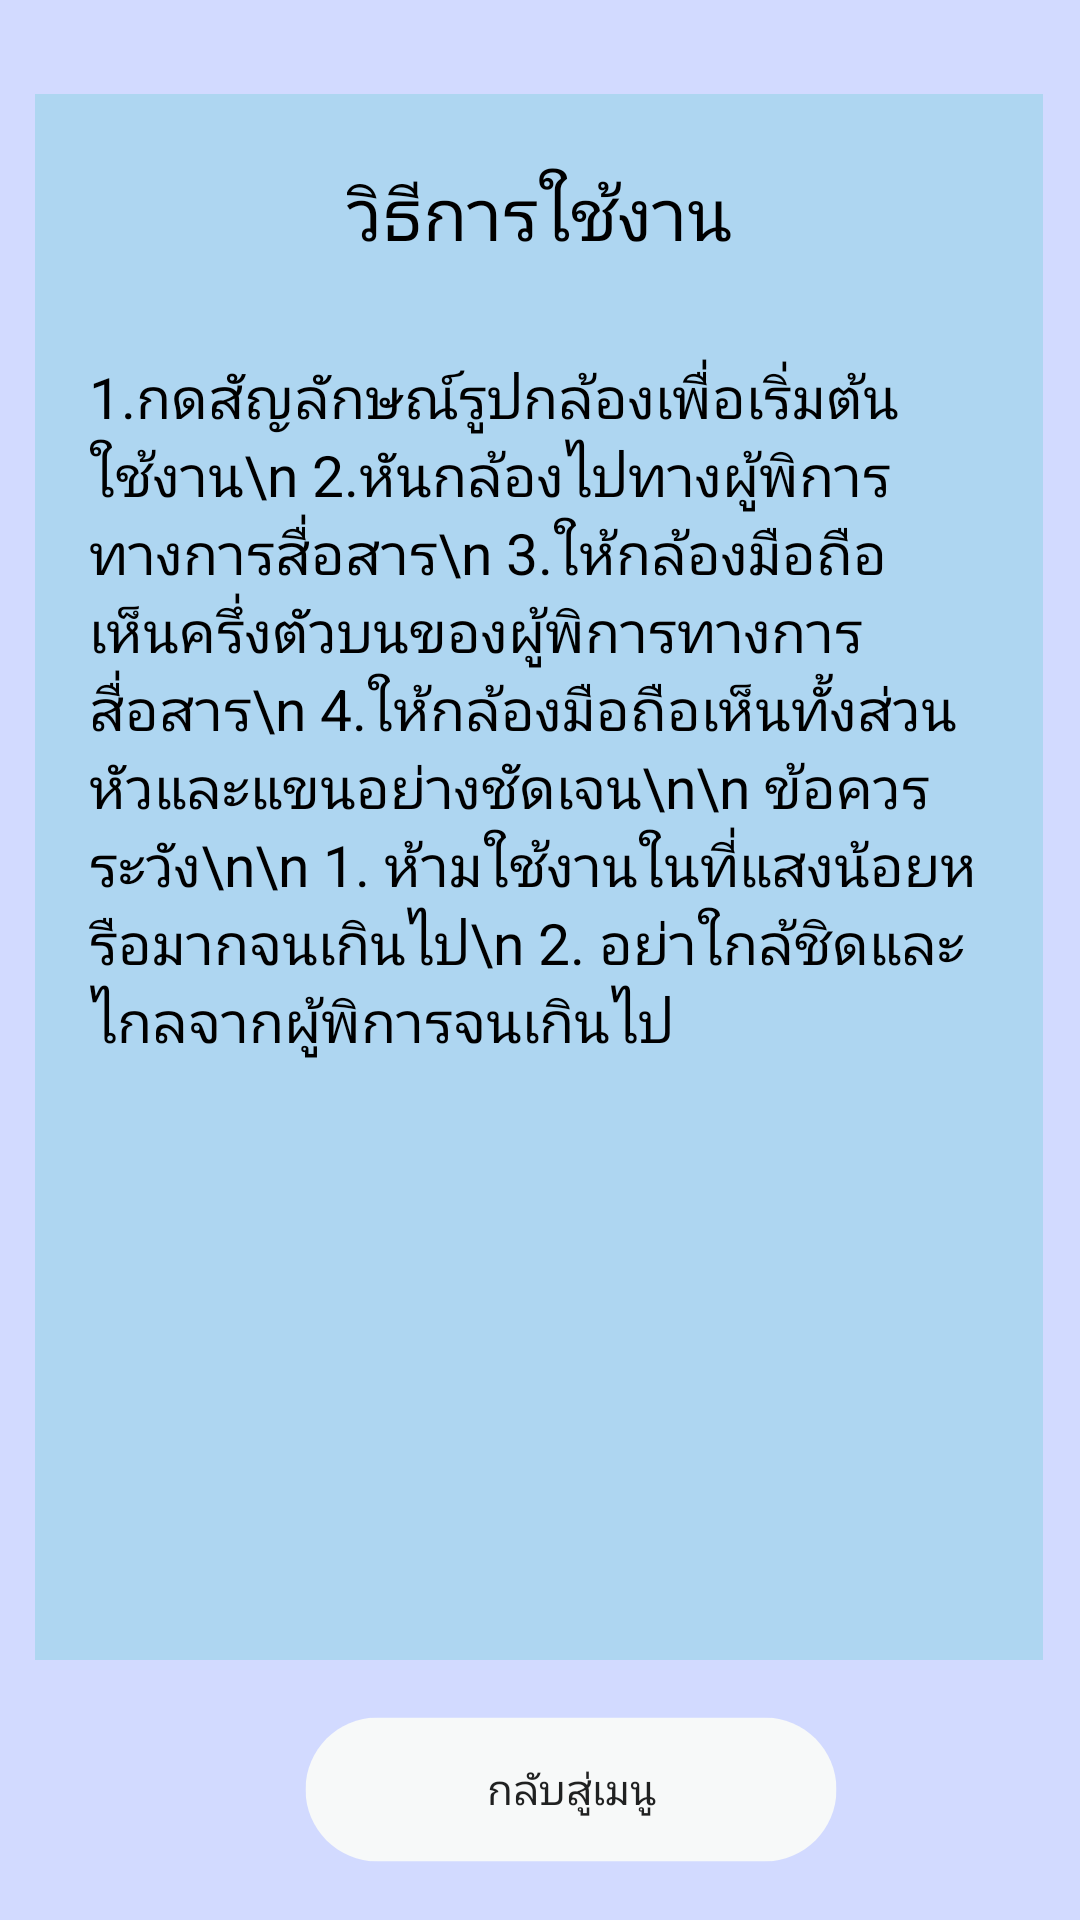

Produce the Android XML layout that renders to this screen, including the resource entries it uses.
<!-- AndroidManifest.xml: application theme Theme.Signlanguage -->
<!-- res/layout/activity_guide.xml -->
<?xml version="1.0" encoding="utf-8"?>
<androidx.constraintlayout.widget.ConstraintLayout xmlns:android="http://schemas.android.com/apk/res/android"
    xmlns:app="http://schemas.android.com/apk/res-auto"
    xmlns:tools="http://schemas.android.com/tools"
    android:layout_width="match_parent"
    android:layout_height="match_parent"
    android:background="#D2DAFF">

    

    <View
        android:id="@+id/rectangle_2"
        android:layout_width="336dp"
        android:layout_height="522dp"
        android:layout_alignParentLeft="true"
        android:layout_alignParentTop="true"
        android:layout_alignParentRight="true"
        android:layout_alignParentBottom="true"
        android:background="@drawable/rectangle_2"
        app:layout_constraintBottom_toBottomOf="@+id/guideline"
        app:layout_constraintEnd_toEndOf="parent"
        app:layout_constraintHorizontal_bias="0.493"
        app:layout_constraintStart_toStartOf="parent"
        app:layout_constraintTop_toTopOf="parent"
        app:layout_constraintVertical_bias="0.315" />

    <Button
        android:id="@+id/guideline"
        android:layout_width="wrap_content"
        android:layout_height="wrap_content"

        android:background="@drawable/button"


        android:text="กลับสู่เมนู"

        app:layout_constraintBottom_toBottomOf="parent"
        app:layout_constraintEnd_toEndOf="parent"
        app:layout_constraintHorizontal_bias="0.557"
        app:layout_constraintStart_toStartOf="parent"
        app:layout_constraintTop_toBottomOf="@+id/rectangle_2" />


    <TextView
        android:id="@+id/guide"
        android:layout_width="wrap_content"
        android:layout_height="wrap_content"
        android:fontFamily="@font/mali_semibold"
        android:text="วิธีการใช้งาน"
        android:textAlignment="center"
        android:textColor="#000000"
        android:textSize="24sp"
        app:layout_constraintBottom_toBottomOf="@+id/rectangle_2"
        app:layout_constraintEnd_toEndOf="@+id/rectangle_2"
        app:layout_constraintStart_toStartOf="@+id/rectangle_2"
        app:layout_constraintTop_toTopOf="@+id/rectangle_2"
        app:layout_constraintVertical_bias="0.048" />

    <TextView
        android:id="@+id/textView2"
        android:layout_width="300dp"
        android:layout_height="434dp"
        android:text="1.กดสัญลักษณ์รูปกล้องเพื่อเริ่มต้นใช้งาน\n
2.หันกล้องไปทางผู้พิการทางการสื่อสาร\n
3.ให้กล้องมือถือเห็นครึ่งตัวบนของผู้พิการทางการสื่อสาร\n
4.ให้กล้องมือถือเห็นทั้งส่วนหัวและแขนอย่างชัดเจน\n\n
ข้อควรระวัง\n\n
1. ห้ามใช้งานในที่แสงน้อยหรือมากจนเกินไป\n
2. อย่าใกล้ชิดและไกลจากผู้พิการจนเกินไป"
        android:textAlignment="textStart"
        android:textColor="#000000"
        android:textSize="19dp"
        app:layout_constraintBottom_toBottomOf="@+id/rectangle_2"
        app:layout_constraintEnd_toEndOf="@+id/rectangle_2"
        app:layout_constraintStart_toStartOf="@+id/rectangle_2"
        app:layout_constraintTop_toBottomOf="@+id/guide"
        app:layout_constraintVertical_bias="1.0" />

</androidx.constraintlayout.widget.ConstraintLayout>
<!-- resources referenced by this layout -->
<resources>
  <!-- drawable button (drawable-v24) -->
  <?xml version="1.0" encoding="utf-8"?>
  <vector
      xmlns:android="http://schemas.android.com/apk/res/android"
      xmlns:aapt="http://schemas.android.com/aapt"
      android:width="178dp"
      android:height="49dp"
      android:viewportWidth="178"
      android:viewportHeight="49"
      android:elevation="20dp"
      >
  
      <group>
  
          <clip-path
              android:pathData="M24.5 0.5H153.5C166.755 0.5 177.5 11.2452 177.5 24.5C177.5 37.7548 166.755 48.5 153.5 48.5H24.5C11.2452 48.5 0.5 37.7548 0.5 24.5C0.5 11.2452 11.2452 0.5 24.5 0.5Z"
              />
  
          <path
              android:pathData="M0.5 0.5V48.5H177.5V0.5"
              android:fillColor="#F7F9F9"
              />
  
      </group>
  
  </vector>
  <!-- drawable rectangle_2 (drawable-v24) -->
  <?xml version="1.0" encoding="utf-8"?>
  <vector
      xmlns:android="http://schemas.android.com/apk/res/android"
      xmlns:aapt="http://schemas.android.com/aapt"
      android:width="308dp"
      android:height="404dp"
      android:viewportWidth="308"
      android:viewportHeight="404"
      >
  
      <group>
  
          <clip-path
              android:pathData="M0 0H308V404H0V0Z"
              />
  
          <path
              android:pathData="M0 0V404H308V0"
              android:fillColor="#AED6F1"
              />
  
      </group>
  
  </vector>
  <style name="Theme.Signlanguage" parent="Theme.AppCompat.Light.DarkActionBar">
          
          <item name="colorPrimary">@color/purple_500</item>
          <item name="colorPrimaryVariant">@color/purple_700</item>
          <item name="colorOnPrimary">@color/white</item>
          
          <item name="colorSecondary">@color/teal_200</item>
          <item name="colorSecondaryVariant">@color/teal_700</item>
          <item name="colorOnSecondary">@color/black</item>
          
          <item name="android:statusBarColor">?attr/colorPrimaryVariant</item>
          
      </style>
  <!-- not gathered from this repository: default colours our renderer supplied (Android Studio template values) -->
  <color name="purple_500">#FF6200EE</color>
  <color name="purple_700">#FF3700B3</color>
  <color name="teal_200">#FF03DAC5</color>
  <color name="teal_700">#FF018786</color>
  <color name="black">#FF000000</color>
  <color name="white">#FFFFFFFF</color>
</resources>
